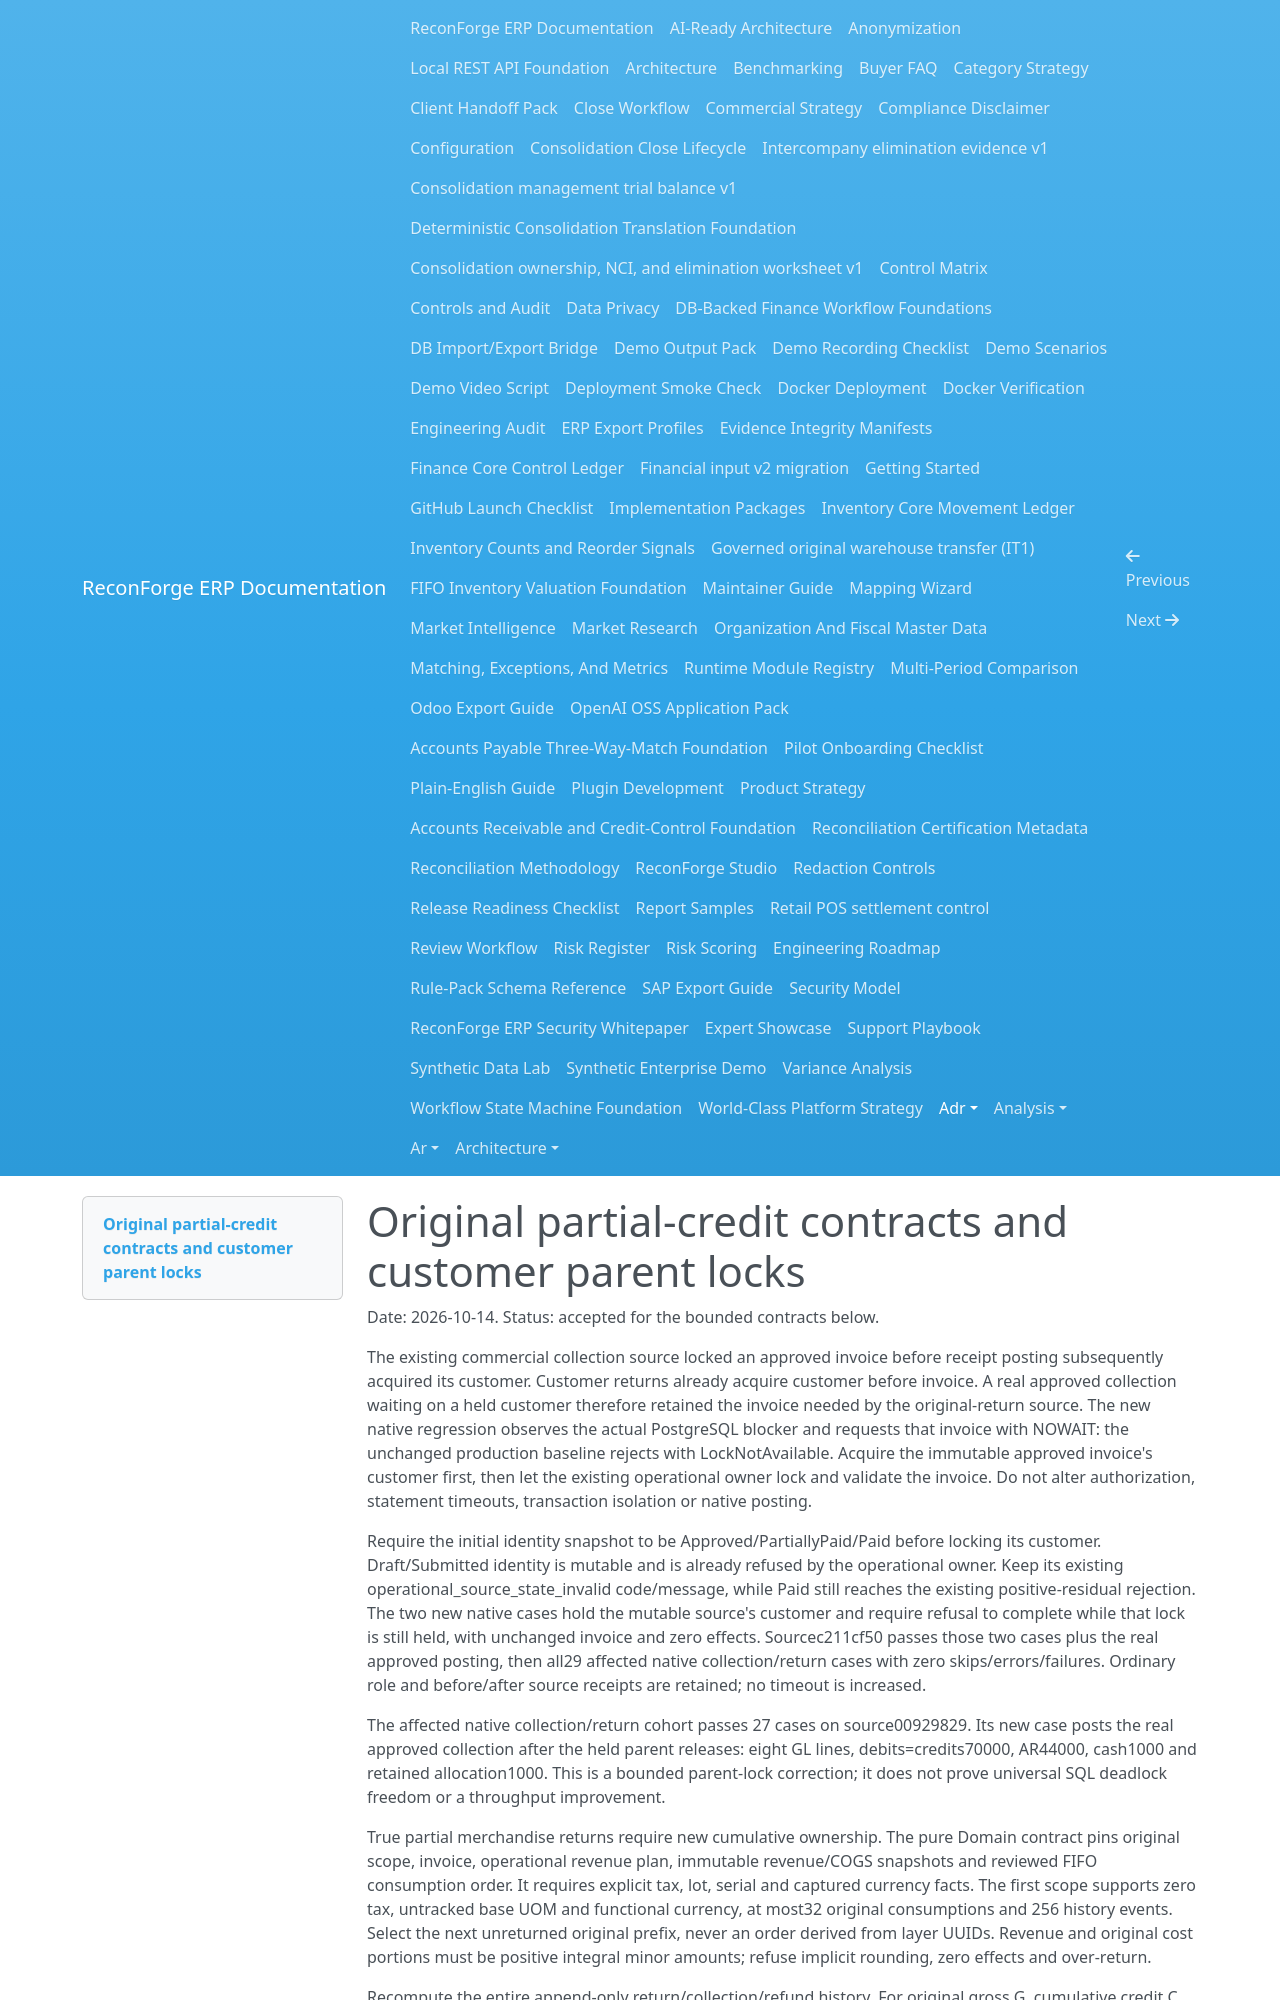

repository: amrzainmubarak/reconforge-erp · page: adr/0858-original-partial-credit-contracts-and-customer-parent-locks/index.html · generator: mkdocs

# Original partial-credit contracts and customer parent locks

Date: 2026-10-14. Status: accepted for the bounded contracts below.

The existing commercial collection source locked an approved invoice before
receipt posting subsequently acquired its customer. Customer returns already
acquire customer before invoice. A real approved collection waiting on a held
customer therefore retained the invoice needed by the original-return source.
The new native regression observes the actual PostgreSQL blocker and requests
that invoice with NOWAIT: the unchanged production baseline rejects with
LockNotAvailable. Acquire the immutable approved invoice's customer first,
then let the existing operational owner lock and validate the invoice. Do not
alter authorization, statement timeouts, transaction isolation or native posting.

Require the initial identity snapshot to be Approved/PartiallyPaid/Paid before
locking its customer. Draft/Submitted identity is mutable and is already refused
by the operational owner. Keep its existing operational_source_state_invalid
code/message, while Paid still reaches the existing positive-residual rejection.
The two new native cases hold the mutable source's customer and require refusal
to complete while that lock is still held, with unchanged invoice and zero effects.
Sourcec211cf50 passes those two cases plus the real approved posting, then all29
affected native collection/return cases with zero skips/errors/failures. Ordinary
role and before/after source receipts are retained; no timeout is increased.

The affected native collection/return cohort passes 27 cases on source00929829.
Its new case posts the real approved collection after the held parent releases:
eight GL lines, debits=credits70000, AR44000, cash1000 and retained allocation1000.
This is a bounded parent-lock correction; it does not prove universal SQL
deadlock freedom or a throughput improvement.

True partial merchandise returns require new cumulative ownership. The pure
Domain contract pins original scope, invoice, operational revenue plan, immutable
revenue/COGS snapshots and reviewed FIFO consumption order. It requires explicit
tax, lot, serial and captured currency facts. The first scope supports zero tax,
untracked base UOM and functional currency, at most32 original consumptions and
256 history events. Select the next unreturned original prefix, never an order
derived from layer UUIDs. Revenue and original cost portions must be positive
integral minor amounts; refuse implicit rounding, zero effects and over-return.

Recompute the entire append-only return/collection/refund history. For original
gross G, cumulative credit C, collections L and refunds F, receivable is
max(G-C-L,0), gross refund entitlement is max(C+L-G,0), and outstanding refund is
that entitlement minus F. New credits release receivable first. Collections and
refunds respect these respective residual caps; source/history fingerprints and
expected versions reject stale plans.

The posting builder derives unapproved correction templates using existing
Finance Posting validation and original accounts, dimensions, currency and
journals. It emits Revenue debit/AR and explicit RefundLiability credits, plus
Inventory debit/COGS credit. Zero AR/liability lines are omitted. It creates no
entry ID, full inverse, approval or native posting. New date/period/reason and
liability chart pin are explicit requested inputs. A content fingerprint does
not establish database ownership, account authorization or an open period.
